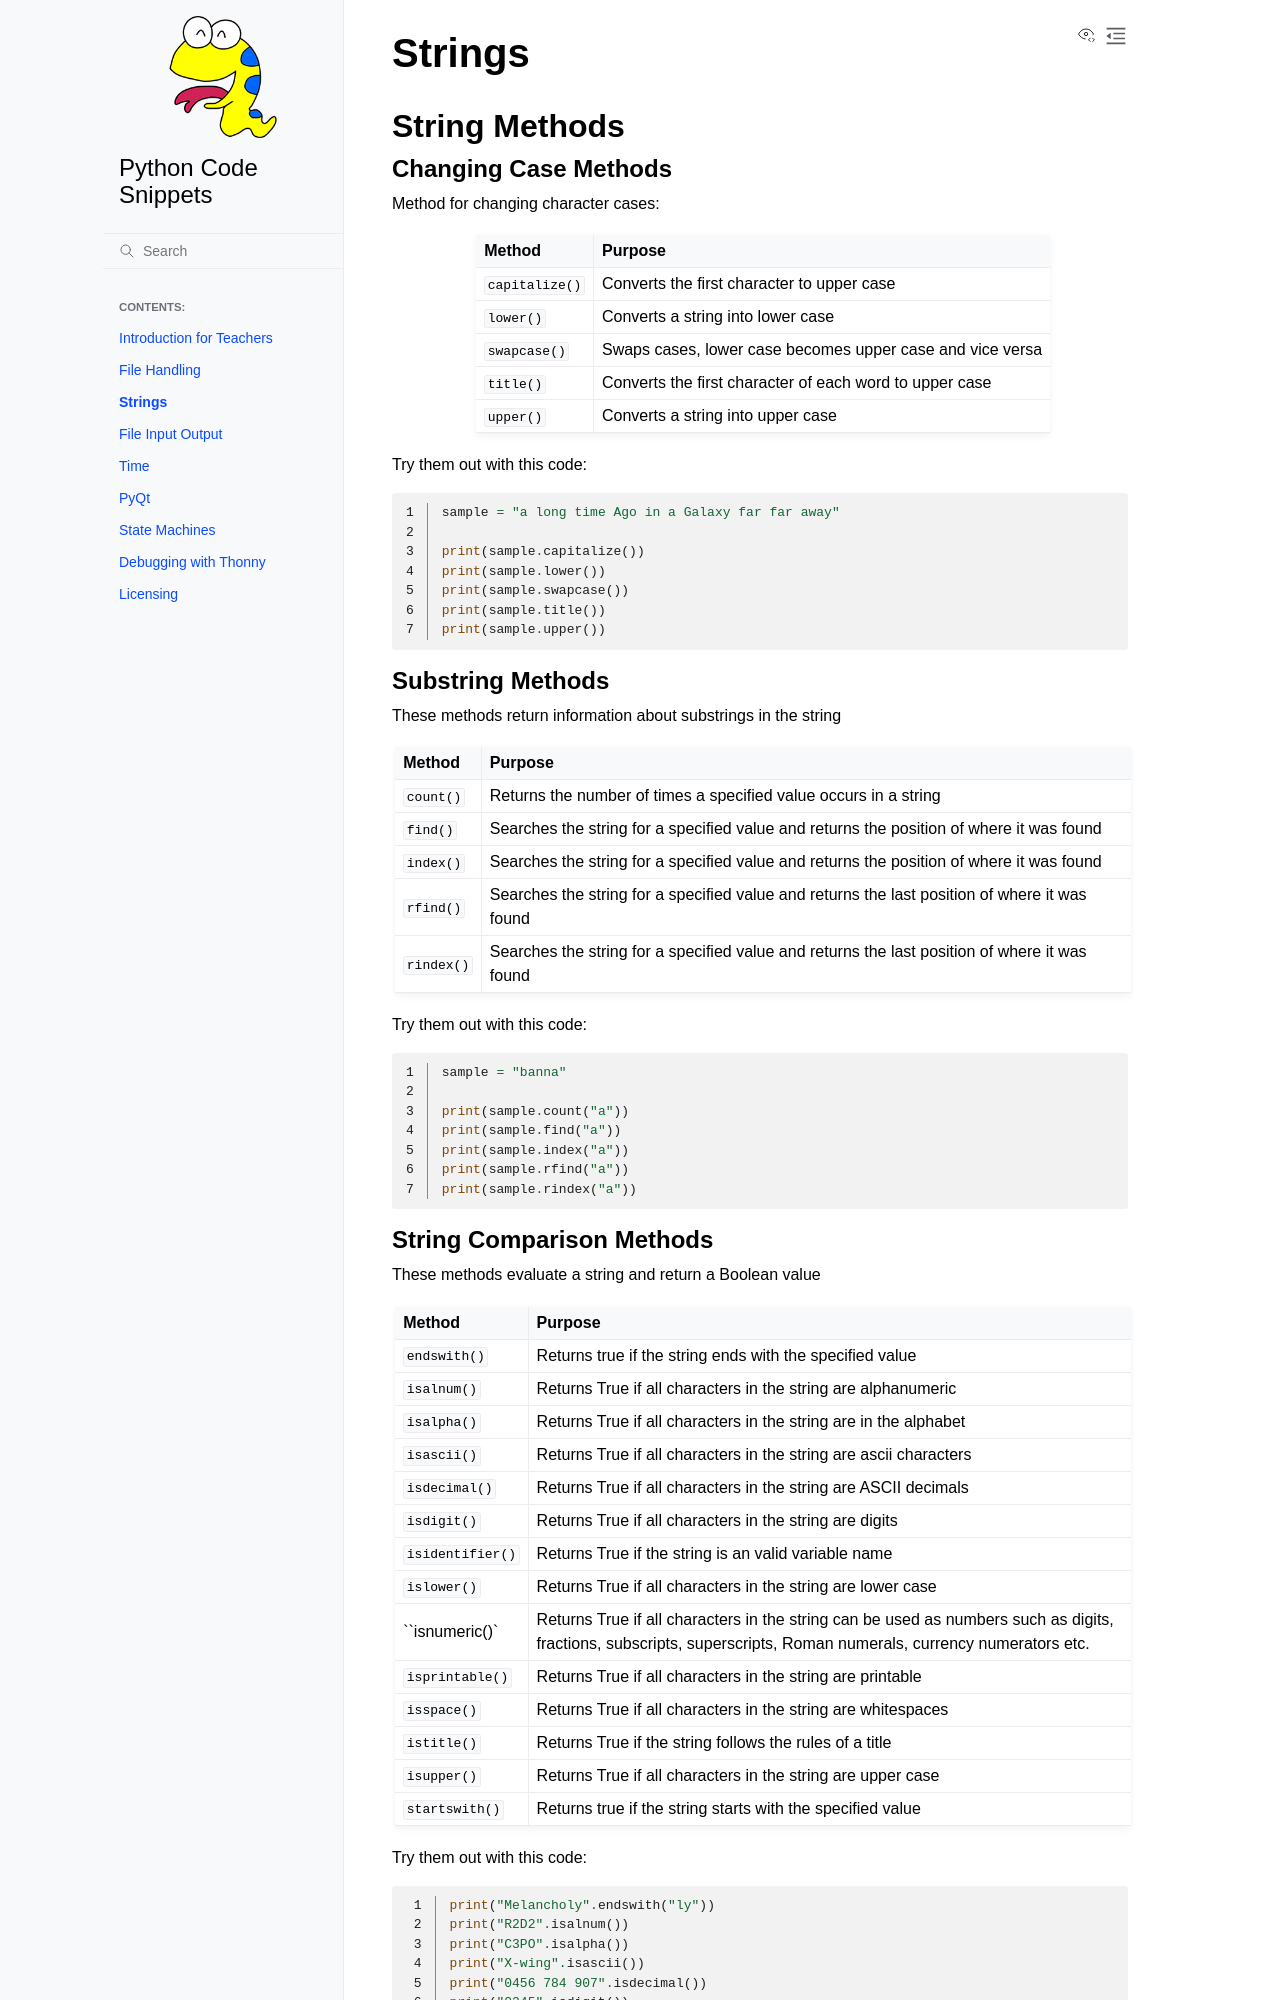

repository: DamoM73/code-snippets · page: strings.html · generator: sphinx

# Strings

(string-methods)=
## String Methods

### Changing Case Methods

Method for changing character cases:

| Method | Purpose |
|:------ | :------ |
|`capitalize()`|Converts the first character to upper case|
|`lower()`|Converts a string into lower case|
|`swapcase()`|Swaps cases, lower case becomes upper case and vice versa|
|`title()`|Converts the first character of each word to upper case|
|`upper()`|Converts a string into upper case|

Try them out with this code:

```{literalinclude} ./python_files/string_case.py
:linenos:
```

### Substring Methods

These methods return information about substrings in the string

| Method | Purpose |
|:------ | :------ |
|`count()`|Returns the number of times a specified value occurs in a string|
|`find()`|Searches the string for a specified value and returns the position of where it was found|
|`index()`|Searches the string for a specified value and returns the position of where it was found|
|`rfind()`|Searches the string for a specified value and returns the last position of where it was found|
|`rindex()`|Searches the string for a specified value and returns the last position of where it was found|

Try them out with this code:

```{literalinclude} ./python_files/string_substring.py
:linenos:
```
